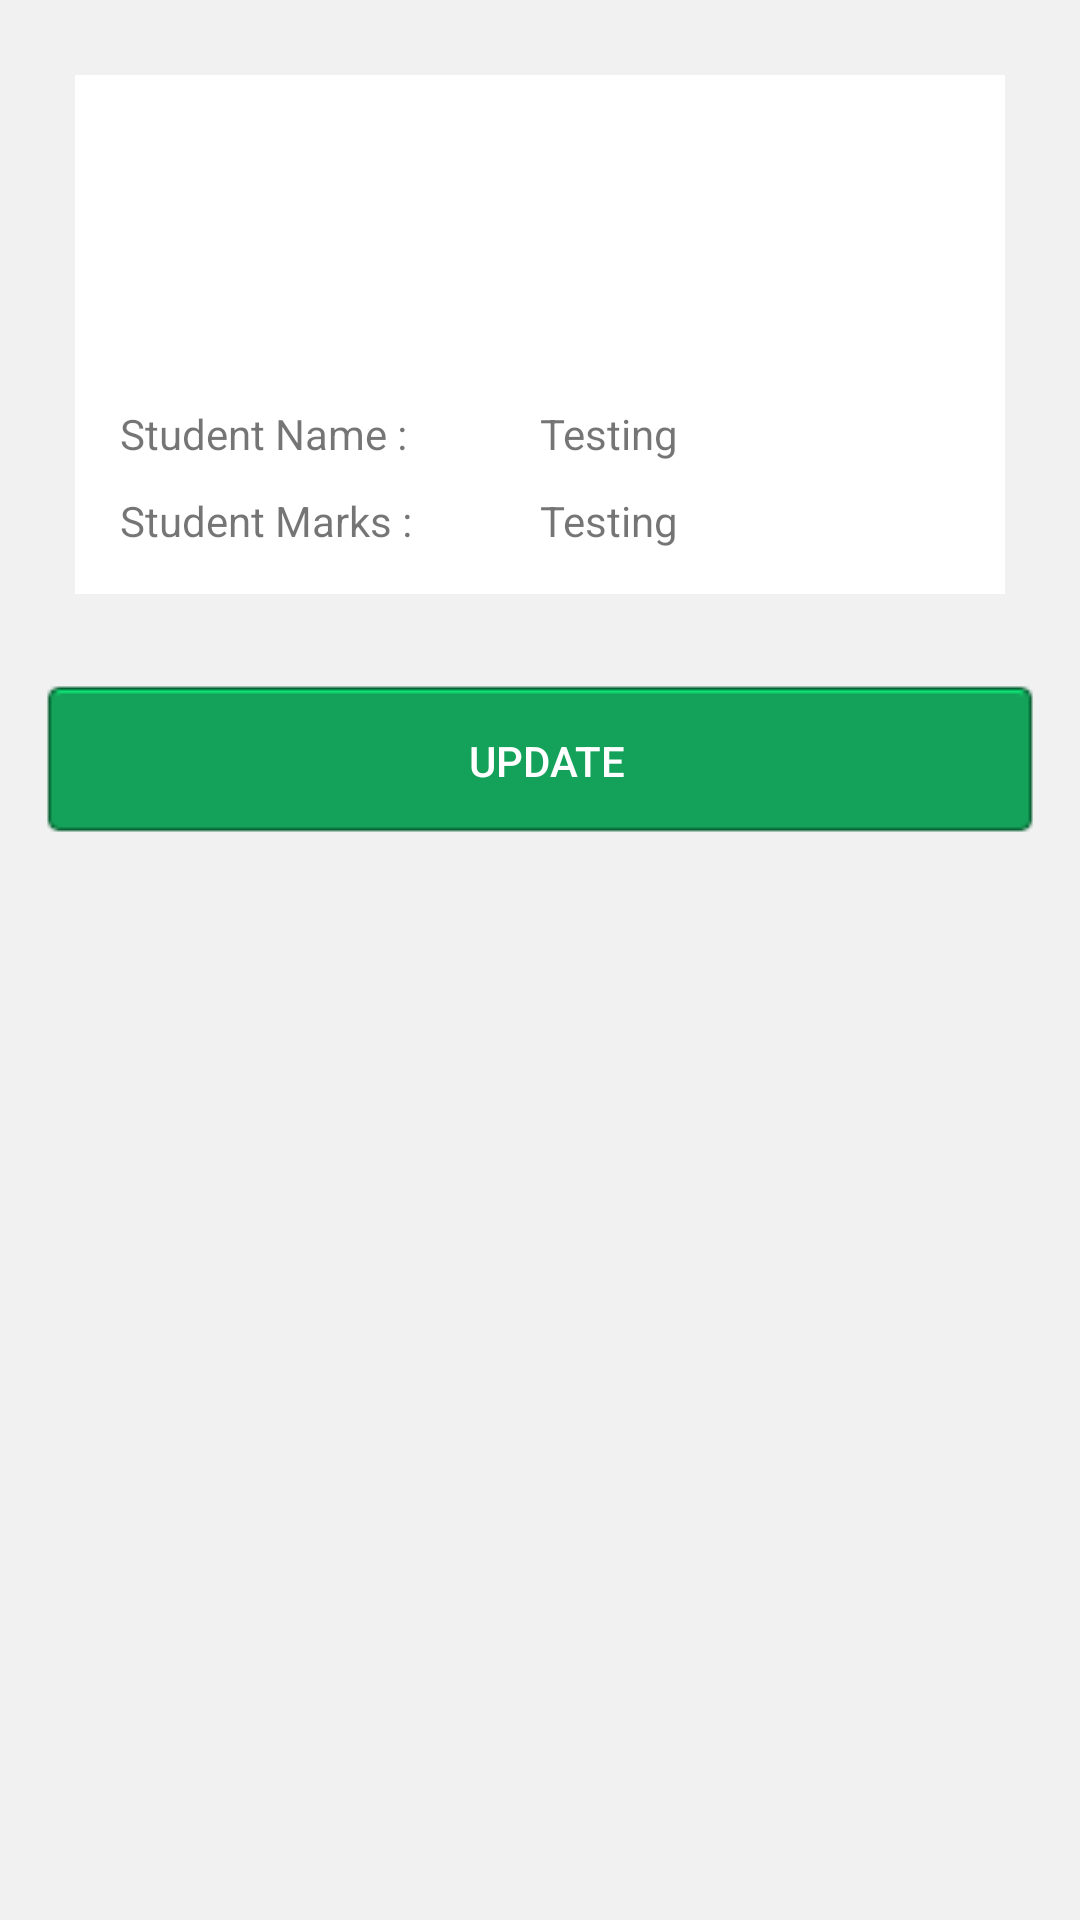

Reconstruct the res/layout file that produces this screen, plus the resources it refers to.
<!-- AndroidManifest.xml: application theme AppTheme -->
<!-- res/layout/stu_detail.xml -->
<?xml version="1.0" encoding="utf-8"?>
<LinearLayout xmlns:android="http://schemas.android.com/apk/res/android"
    android:layout_width="match_parent"
    android:layout_height="match_parent"
    android:background="#f1f1f1"
    android:orientation="vertical" >

    <LinearLayout
        android:layout_width="match_parent"
        android:layout_height="match_parent"
        android:orientation="vertical" >

        <ScrollView
            android:id="@+id/scrollView1"
            android:layout_width="match_parent"
            android:layout_height="match_parent"
            android:padding="5dp" >

            <LinearLayout
                android:layout_width="match_parent"
                android:layout_height="match_parent"
                android:orientation="vertical" >

                <TableLayout
                    android:id="@+id/TableLayout1"
                    android:layout_width="match_parent"
                    android:layout_height="wrap_content"
                    android:layout_margin="20dp"
                    android:background="#ffffff"
                    android:padding="10dip" >

                    <TableRow
                        android:id="@+id/tableRow0"
                        android:layout_width="wrap_content"
                        android:layout_height="wrap_content"
                        android:padding="5dp"
                        android:weightSum="100" >

                        <ImageView
                            android:id="@+id/stu_imageView"
                            android:layout_width="80dp"
                            android:layout_height="80dp"
                            android:layout_marginBottom="5dp"
                            android:visibility="visible" >
                        </ImageView>
                    </TableRow>

                    <TableRow
                        android:id="@+id/tableRow2"
                        android:layout_width="wrap_content"
                        android:layout_height="wrap_content"
                        android:padding="5dp"
                        android:weightSum="100" >

                        <TextView
                            android:layout_width="0dp"
                            android:layout_height="wrap_content"
                            android:layout_weight="50"
                            android:text="Student Name :" />

                        <TextView
                            android:id="@+id/student_name"
                            android:layout_width="0dp"
                            android:layout_height="wrap_content"
                            android:layout_weight="50"
                            android:text="Testing" />
                    </TableRow>

                    <TableRow
                        android:id="@+id/tableRow3"
                        android:layout_width="wrap_content"
                        android:layout_height="wrap_content"
                        android:padding="5dp"
                        android:weightSum="100" >

                        <TextView
                            android:layout_width="0dp"
                            android:layout_height="wrap_content"
                            android:layout_weight="50"
                            android:text="Student Marks :" />

                        <TextView
                            android:id="@+id/student_marks"
                            android:layout_width="0dp"
                            android:layout_height="wrap_content"
                            android:layout_weight="50"
                            android:text="Testing" />
                    </TableRow>
                </TableLayout>

                <Button
                    android:id="@+id/student_update"
                    style="@style/App_ButtonStyle"
                    android:layout_width="match_parent"
                    android:layout_alignParentBottom="true"
                    android:layout_marginTop="10dp"
                    android:paddingLeft="10dp"
                    android:text="Update" />
            </LinearLayout>
        </ScrollView>
    </LinearLayout>

</LinearLayout>
<!-- resources referenced by this layout -->
<resources>
  <style name="App_ButtonStyle">
          <item name="android:textColor">#FFFFFF</item>
          <item name="android:background">@drawable/app_bttns_effect</item>
          <item name="android:layout_height">50dp</item>
          <item name="android:layout_width">match_parent</item>
          <item name="android:layout_marginLeft">10dp</item>
          <item name="android:layout_marginRight">10dp</item>
      </style>
  <style name="AppTheme" parent="AppBaseTheme">
          
      </style>
  <!-- drawable app_bttns_effect (drawable-mdpi) -->
  <?xml version="1.0" encoding="utf-8"?>
  <selector xmlns:android="http://schemas.android.com/apk/res/android">
  
     
      <item android:drawable="@drawable/app_bttn_pressed" android:state_enabled="false"/>
  
      
      <item android:drawable="@drawable/app_bttn_pressed" android:state_enabled="true" android:state_pressed="true"/>
  
      
      <item android:drawable="@drawable/app_bttn_pressed" android:state_enabled="true" android:state_focused="true"/>
  
      
      <item android:drawable="@drawable/app_bttn" android:state_enabled="true"/>
  
  </selector>
  <style name="AppBaseTheme" parent="Theme.AppCompat.Light">
          
      </style>
</resources>
